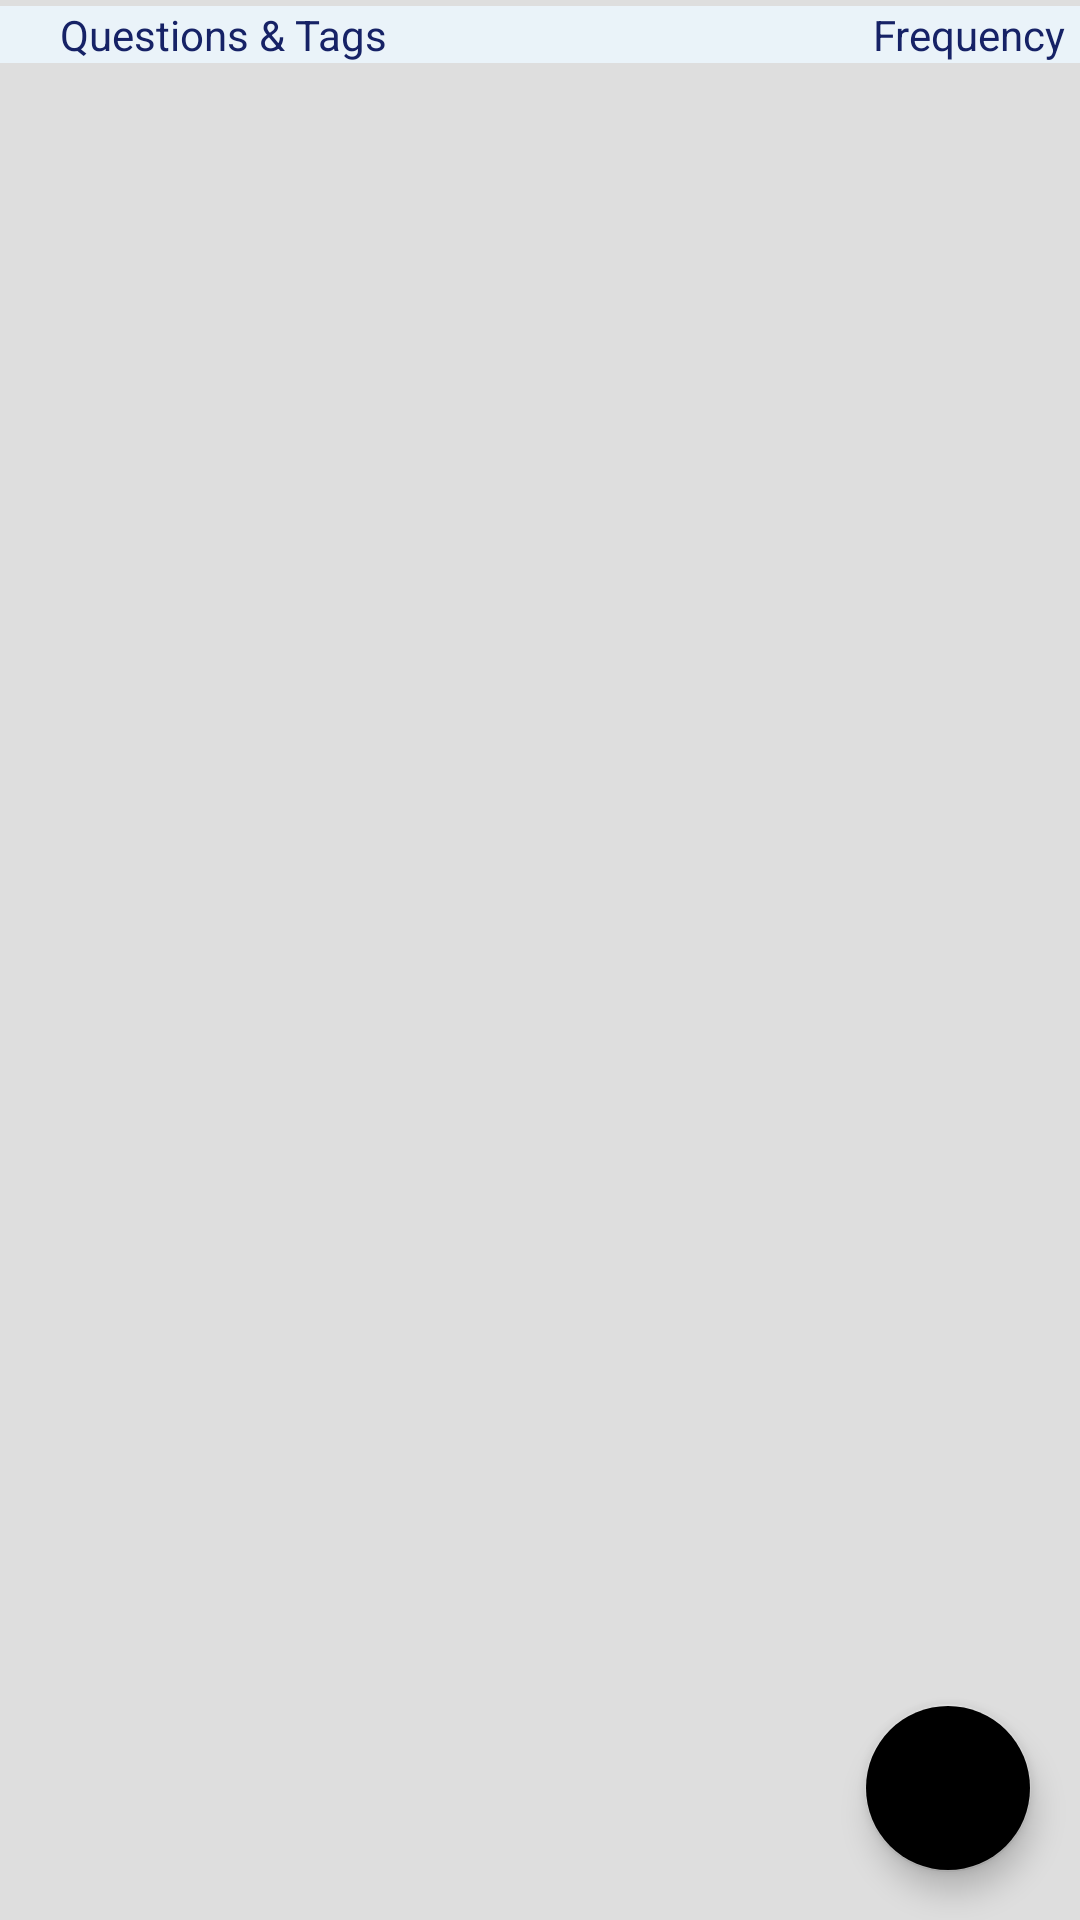

The Android layout XML behind this screen, and the referenced resources:
<!-- AndroidManifest.xml: application theme Theme.Demux -->
<!-- res/layout/activity_main.xml -->
<?xml version="1.0" encoding="utf-8"?>
<RelativeLayout xmlns:android="http://schemas.android.com/apk/res/android"
    xmlns:tools="http://schemas.android.com/tools"
    android:layout_width="match_parent"
    android:layout_height="match_parent"
    xmlns:app="http://schemas.android.com/apk/res-auto"
    android:background="#DEDEDE"
    tools:context=".Activities.MainActivity">
    <LinearLayout
        android:id="@+id/header"
        android:layout_width="match_parent"
        android:layout_height="wrap_content"
        android:background="#EAF3F9"
        android:paddingStart="20dp"
        android:paddingEnd="5dp"
        android:layout_marginTop="2dp"
        >
        <TextView
            android:layout_width="0dp"
            android:layout_weight="0.6"
            android:layout_height="wrap_content"
            android:text="@string/header_questions"
            android:textColor="#162266"
            />
        <TextView
            android:layout_width="0dp"
            android:layout_weight="0.4"
            android:layout_height="wrap_content"
            android:text="@string/header_frequency"
            android:textAlignment="textEnd"
            android:textColor="#162266"
            />
    </LinearLayout>

    <androidx.recyclerview.widget.RecyclerView
        android:id="@+id/recycler_view"
        android:layout_width="match_parent"
        android:layout_height="match_parent"
        android:scrollbars="vertical"
        android:layout_below="@id/header"
        android:layout_above="@id/progress_bar"
        />

    <TextView
        android:id="@+id/id_no_results"
        android:layout_width="wrap_content"
        android:layout_height="wrap_content"
        android:text="@string/title_no_results"
        android:layout_centerInParent="true"
        android:textSize="17sp"
        android:visibility="gone"
        />

    <ProgressBar
        android:id="@+id/progress_bar"
        android:layout_width="match_parent"
        android:layout_height="wrap_content"
        android:layout_gravity="center"
        android:layout_marginHorizontal="12dp"
        android:layout_alignParentBottom="true"
        android:visibility="gone"
        android:foregroundTint="@color/colorPrimary"
        android:backgroundTint="#000"
        android:progressBackgroundTint="#3ED644"
        android:progressTint="#55011D"
        android:indeterminateTint="#041262"
        style="@style/Widget.AppCompat.ProgressBar.Horizontal"
        android:indeterminate="true"
        />

    <com.google.android.material.floatingactionbutton.FloatingActionButton
        android:id="@+id/id_filter"
        android:layout_width="wrap_content"
        android:layout_height="wrap_content"
        android:layout_gravity="bottom|end"
        android:layout_alignParentEnd="true"
        android:layout_alignParentBottom="true"
        android:layout_margin="16dp"
        android:contentDescription="@string/text_filter"
        app:srcCompat="@drawable/ic_baseline_filter_list_24"
        app:backgroundTint="@color/floatingButtonColor"
        app:tint="@color/white"/>
</RelativeLayout>
<!-- resources referenced by this layout -->
<resources>
  <color name="colorPrimary">#F50057</color>
  <color name="white">#ffffff</color>
  <string name="header_frequency">Frequency</string>
  <string name="header_questions">Questions &amp; Tags</string>
  <string name="text_filter">Filter</string>
  <string name="title_no_results">No results found</string>
  <style name="Theme.Demux" parent="Theme.MaterialComponents.Light.DarkActionBar">
          <item name="colorPrimary">#034880</item>
          <item name="colorPrimaryDark">#01192C</item>
          <item name="colorAccent">#9DDBF7</item>
      </style>
</resources>
